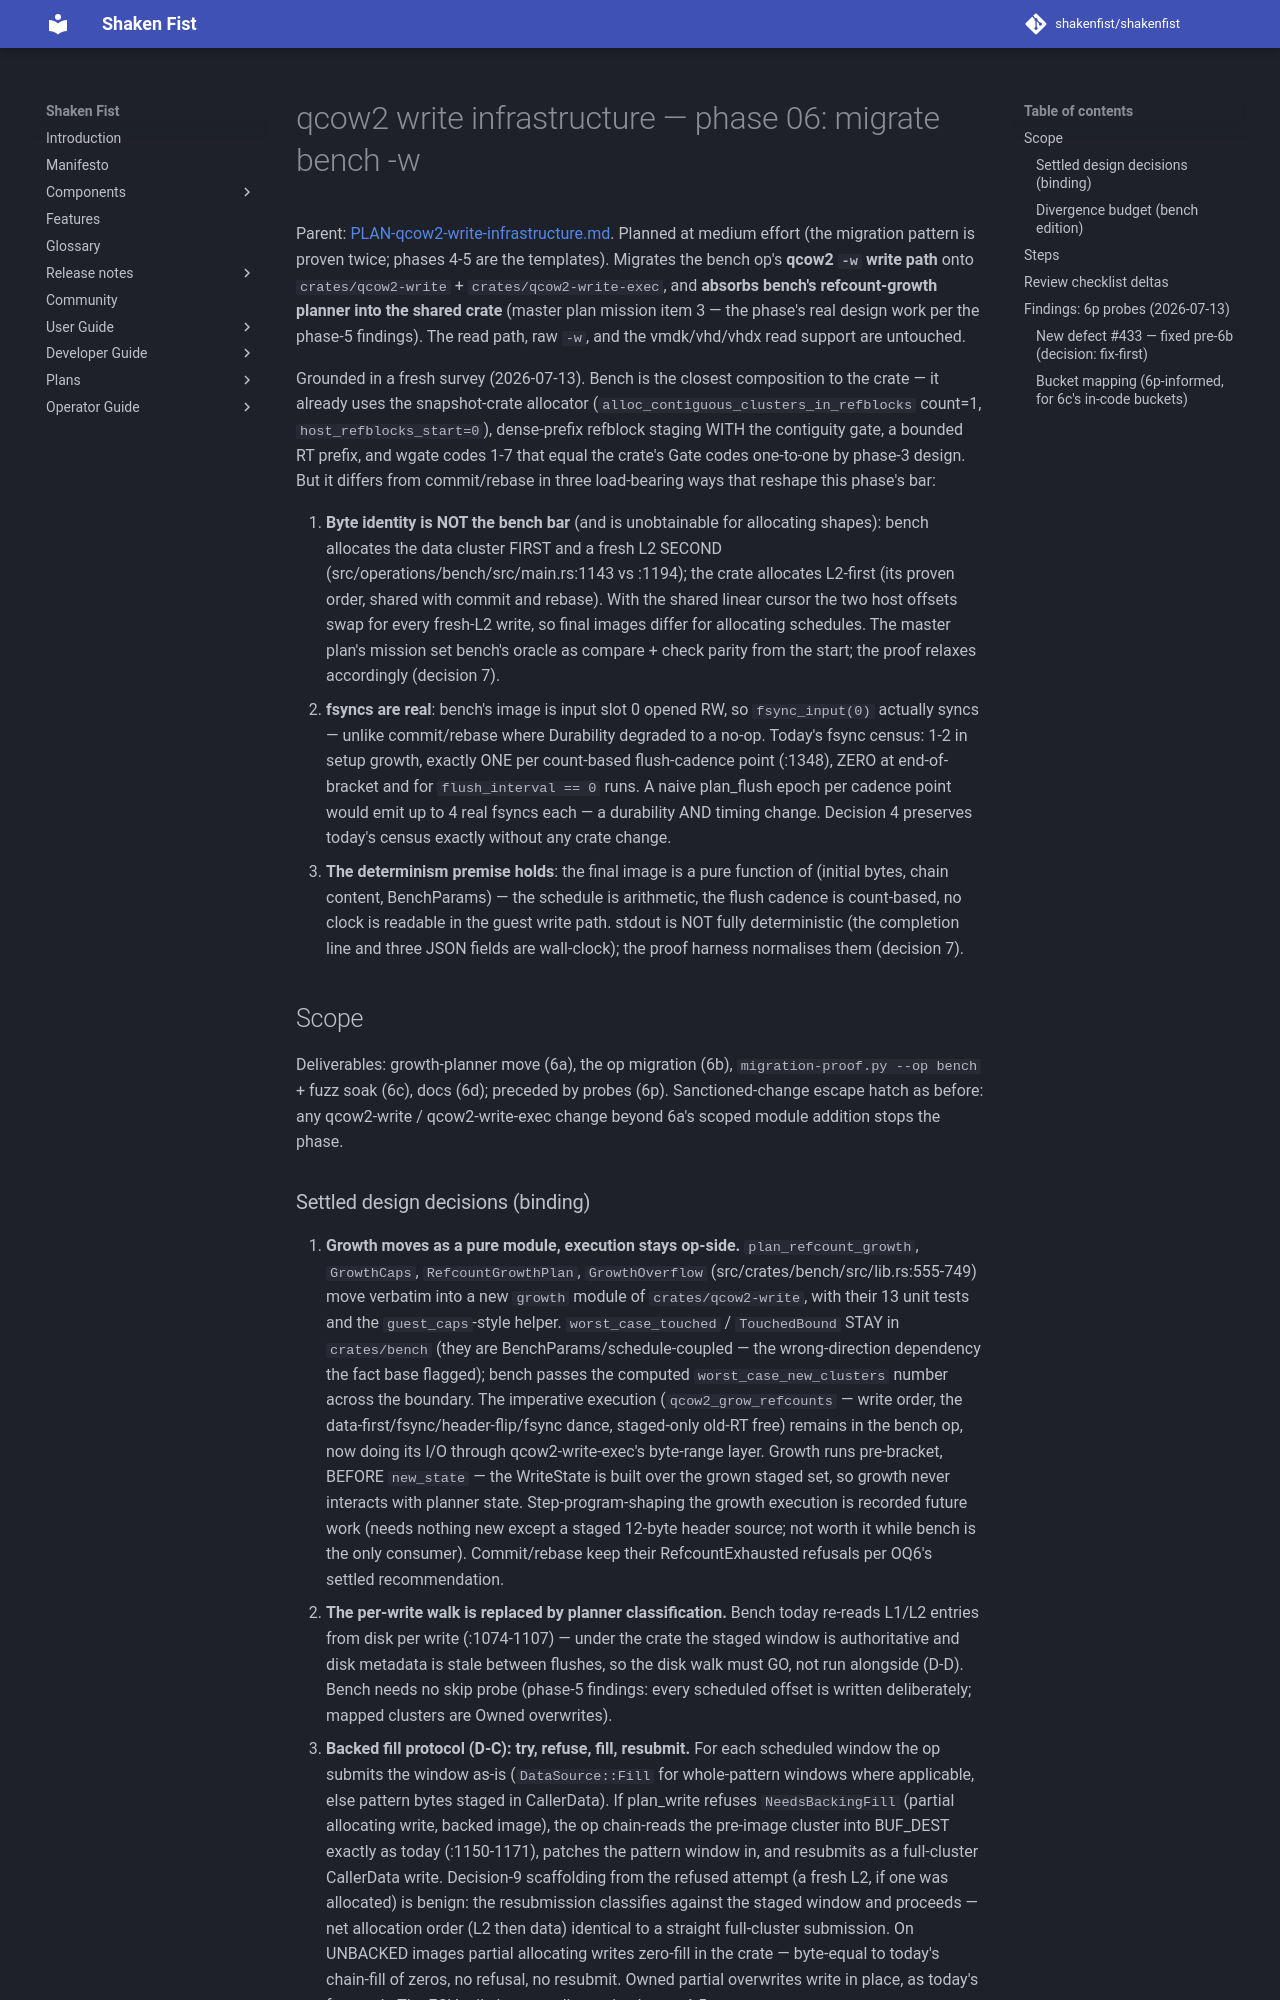

repository: shakenfist/shakenfist · page: components/instar/plans/PLAN-qcow2-write-infrastructure-phase-06-bench/index.html · generator: mkdocs

# qcow2 write infrastructure — phase 06: migrate bench -w

Parent:
[PLAN-qcow2-write-infrastructure.md](/components/instar/plans/PLAN-qcow2-write-infrastructure/).
Planned at medium effort (the migration pattern is proven twice;
phases 4-5 are the templates). Migrates the bench op's **qcow2
`-w` write path** onto `crates/qcow2-write` +
`crates/qcow2-write-exec`, and **absorbs bench's refcount-growth
planner into the shared crate** (master plan mission item 3 —
the phase's real design work per the phase-5 findings). The read
path, raw `-w`, and the vmdk/vhd/vhdx read support are
untouched.

Grounded in a fresh survey (2026-07-13). Bench is the closest
composition to the crate — it already uses the snapshot-crate
allocator (`alloc_contiguous_clusters_in_refblocks` count=1,
`host_refblocks_start=0`), dense-prefix refblock staging WITH
the contiguity gate, a bounded RT prefix, and wgate codes 1-7
that equal the crate's Gate codes one-to-one by phase-3 design.
But it differs from commit/rebase in three load-bearing ways
that reshape this phase's bar:

1. **Byte identity is NOT the bench bar** (and is unobtainable
   for allocating shapes): bench allocates the data cluster
   FIRST and a fresh L2 SECOND
   (src/operations/bench/src/main.rs:1143 vs :1194); the crate
   allocates L2-first (its proven order, shared with commit and
   rebase). With the shared linear cursor the two host offsets
   swap for every fresh-L2 write, so final images differ for
   allocating schedules. The master plan's mission set bench's
   oracle as compare + check parity from the start; the proof
   relaxes accordingly (decision 7).
2. **fsyncs are real**: bench's image is input slot 0 opened RW,
   so `fsync_input(0)` actually syncs — unlike commit/rebase
   where Durability degraded to a no-op. Today's fsync census:
   1-2 in setup growth, exactly ONE per count-based flush-cadence
   point (:1348), ZERO at end-of-bracket and for
   `flush_interval == 0` runs. A naive plan_flush epoch per
   cadence point would emit up to 4 real fsyncs each — a
   durability AND timing change. Decision 4 preserves today's
   census exactly without any crate change.
3. **The determinism premise holds**: the final image is a pure
   function of (initial bytes, chain content, BenchParams) —
   the schedule is arithmetic, the flush cadence is count-based,
   no clock is readable in the guest write path. stdout is NOT
   fully deterministic (the completion line and three JSON
   fields are wall-clock); the proof harness normalises them
   (decision 7).

## Scope

Deliverables: growth-planner move (6a), the op migration (6b),
`migration-proof.py --op bench` + fuzz soak (6c), docs (6d);
preceded by probes (6p). Sanctioned-change escape hatch as
before: any qcow2-write / qcow2-write-exec change beyond 6a's
scoped module addition stops the phase.
